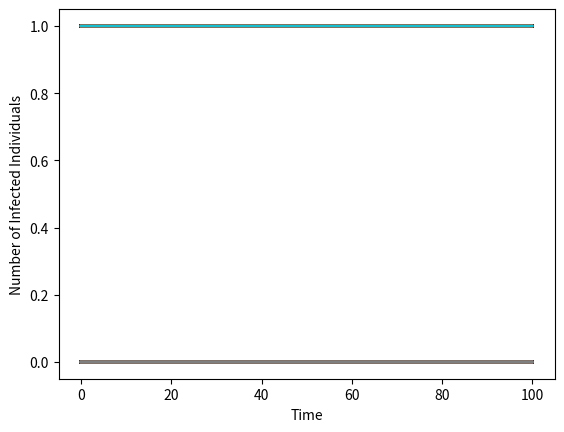

Write Python code to recreate this figure.
import numpy as np
from scipy.integrate import odeint
import matplotlib.pyplot as plt

def sis_model(u, t, beta):
    return beta * u * (1 - u)

beta = 0.1
u0 = np.random.randint(0, 2, size=1000)
t = np.linspace(0, 100, 101)
sol = odeint(sis_model, u0, t, args=(beta,))

plt.plot(t, sol)
plt.xlabel('Time')
plt.ylabel('Number of Infected Individuals')
plt.show()
